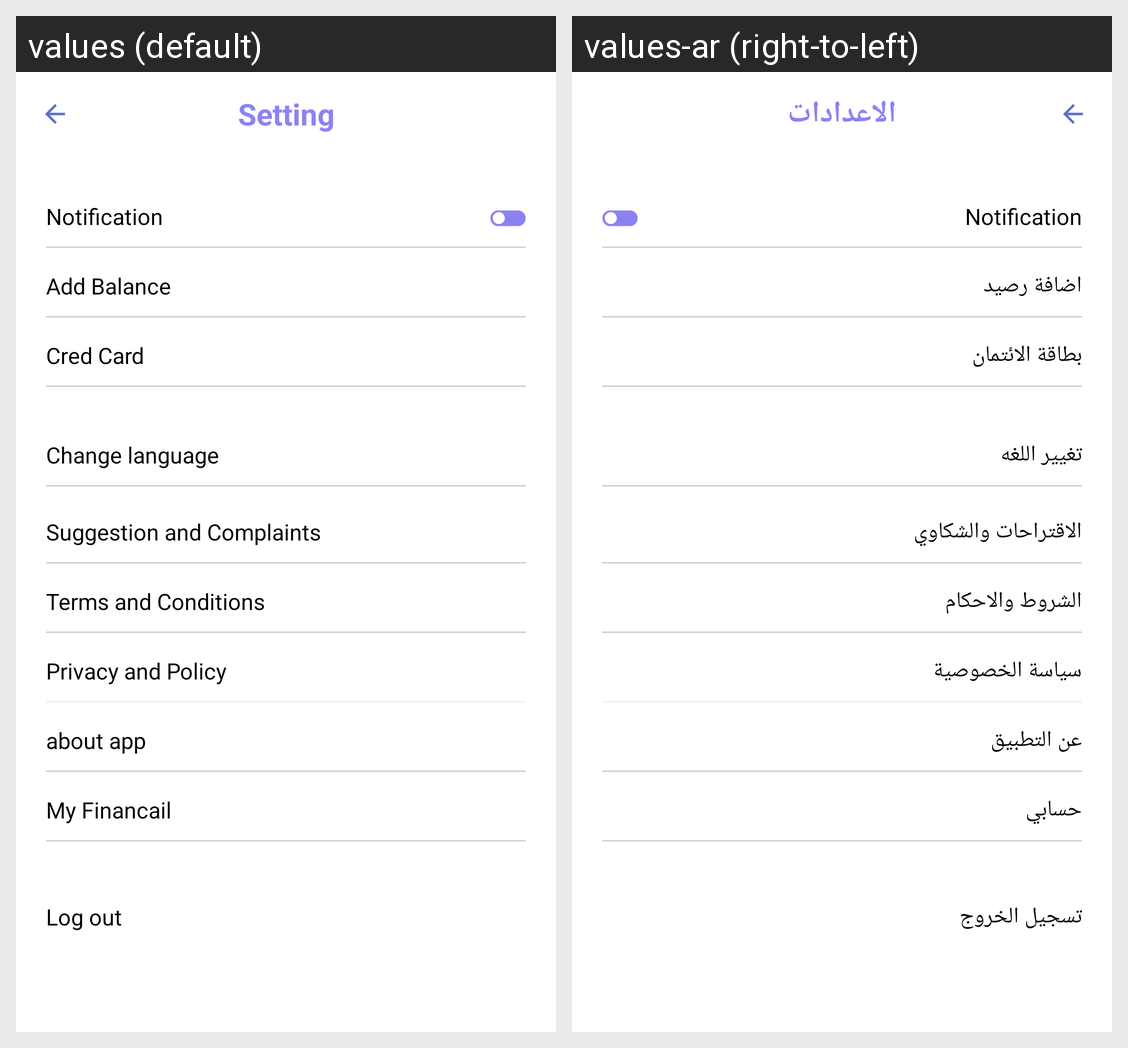

This grid shows one Android layout under two languages. Give, for every string resource on the screen, its name, the default text and each shown locale's text.
Android screen res/layout/activity_setting.xml rendered under 2 locales, left to right: values (default), values-ar (right-to-left). Device: Nexus 5 (rendered at 1080×1920; each locale shown at half size, 540×960, under a caption strip naming it); theme AppTheme.
Strings drawn on this screen, with the default value and each locale's value (text and hints the layout hard-codes, and strings that could not be matched under every locale, appear in the picture but are not listed):

setting
  values: Setting
  values-ar: الاعدادات

notification
  values: Notification
  values-ar: Notification

add_balance
  values: Add Balance
  values-ar: اضافة رصيد

credit_card
  values: Cred Card
  values-ar: بطاقة الائتمان

change_language
  values: Change language
  values-ar: تغيير اللغه

suggestions_complaints
  values: Suggestion and Complaints
  values-ar: الاقتراحات والشكاوي

terms_conditions
  values: Terms and Conditions
  values-ar: الشروط والاحكام

privacy_policy
  values: Privacy and Policy
  values-ar: سياسة الخصوصية

about_app
  values: about app
  values-ar: عن التطبيق

my_financail
  values: My Financail
  values-ar: حسابي

log_out
  values: Log out
  values-ar: تسجيل الخروج
